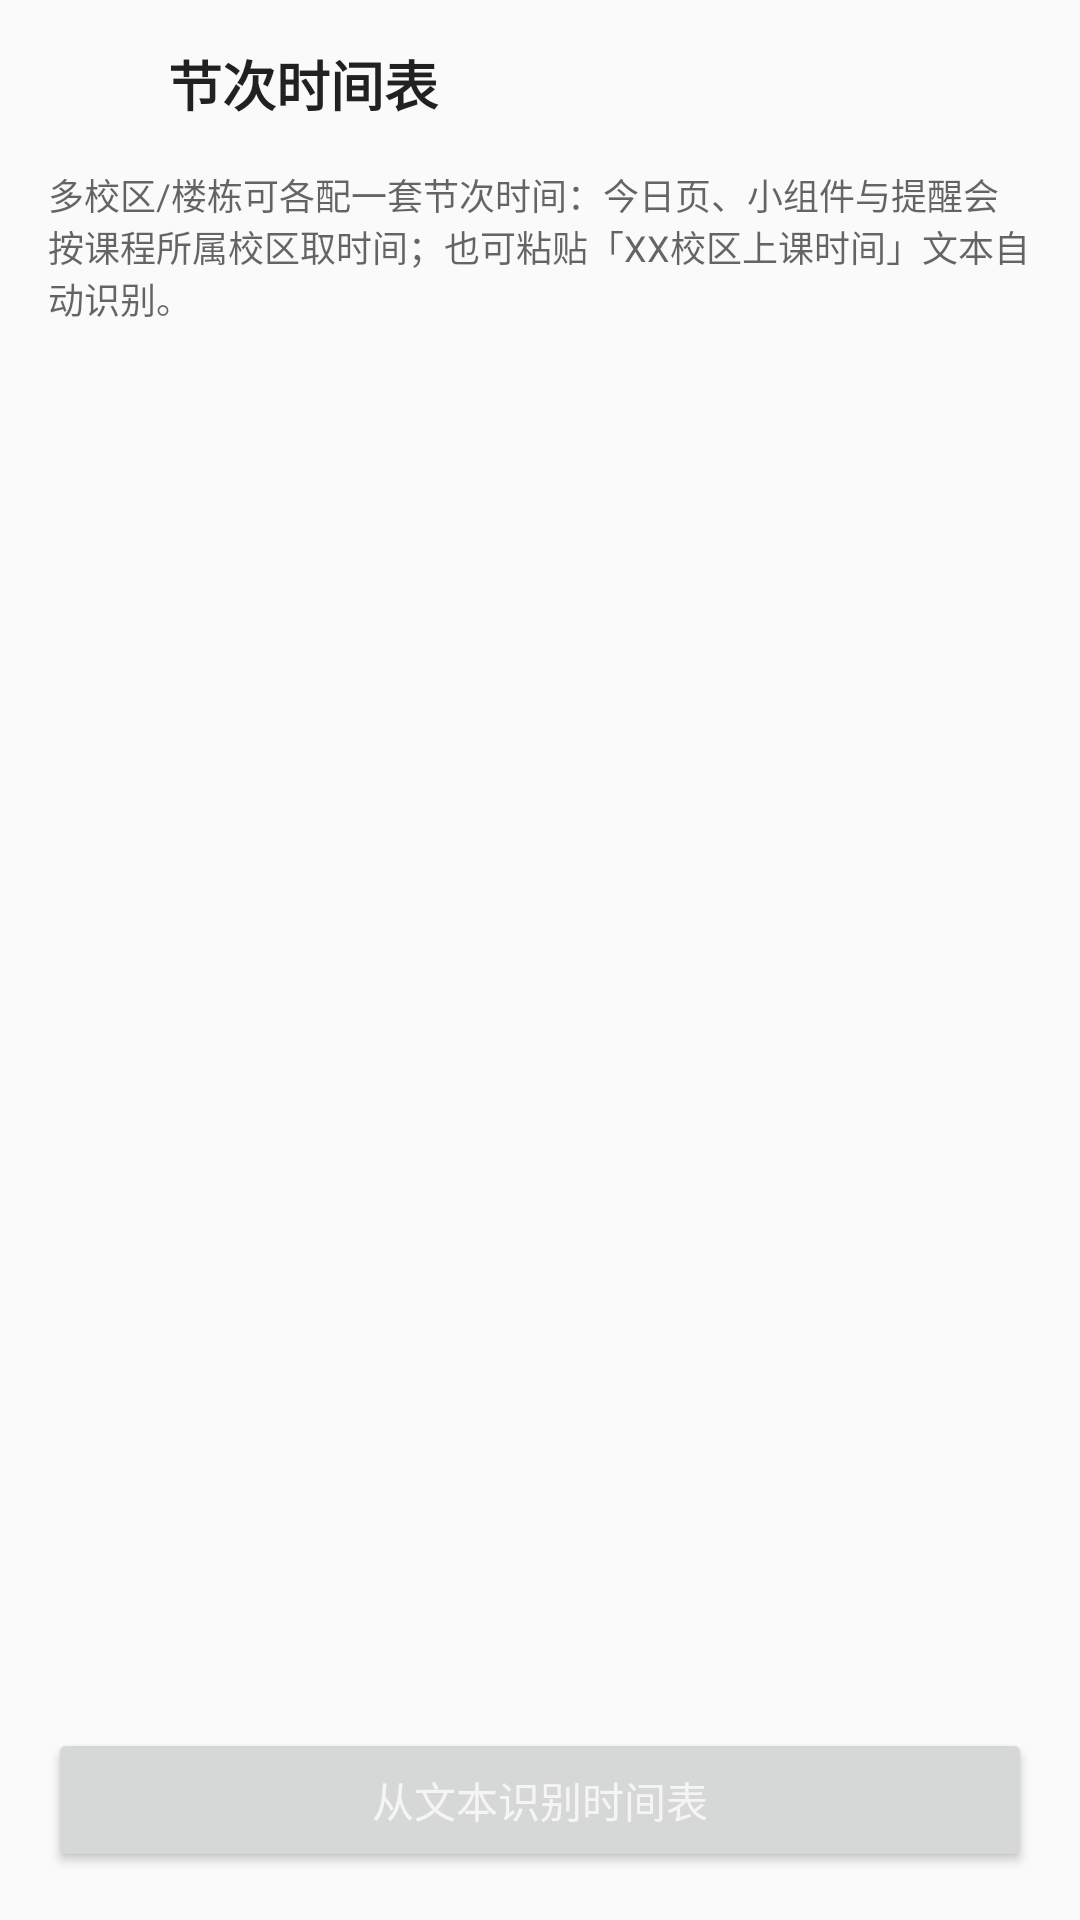

The Android layout XML behind this screen, and the referenced resources:
<!-- AndroidManifest.xml: application theme Theme.AppCompat.Light.NoActionBar -->
<!-- res/layout/activity_time_profiles.xml -->
<?xml version="1.0" encoding="utf-8"?>
<LinearLayout xmlns:android="http://schemas.android.com/apk/res/android"
    android:id="@+id/timeProfileRoot"
    android:layout_width="match_parent"
    android:layout_height="match_parent"
    android:orientation="vertical">

    <LinearLayout
        android:layout_width="match_parent"
        android:layout_height="wrap_content"
        android:gravity="center_vertical"
        android:orientation="horizontal"
        android:paddingStart="12dp"
        android:paddingTop="10dp"
        android:paddingEnd="12dp"
        android:paddingBottom="10dp">

        <ImageView
            android:id="@+id/timeProfileBackBtn"
            android:layout_width="36dp"
            android:layout_height="36dp"
            android:background="?android:attr/selectableItemBackgroundBorderless"
            android:contentDescription="@string/action_close"
            android:padding="8dp"
            android:rotation="180"
            android:src="@drawable/ic_settings_chevron" />

        <TextView
            android:id="@+id/timeProfileTitle"
            android:layout_width="0dp"
            android:layout_height="wrap_content"
            android:layout_marginStart="8dp"
            android:layout_weight="1"
            android:text="@string/settings_time_profiles"
            android:textColor="?android:attr/textColorPrimary"
            android:textSize="18sp"
            android:textStyle="bold" />

        <ImageView
            android:id="@+id/timeProfileAddBtn"
            android:layout_width="36dp"
            android:layout_height="36dp"
            android:background="?android:attr/selectableItemBackgroundBorderless"
            android:contentDescription="@string/time_profile_add"
            android:padding="8dp"
            android:src="@drawable/ic_action_add" />
    </LinearLayout>

    <TextView
        android:id="@+id/timeProfileHint"
        android:layout_width="match_parent"
        android:layout_height="wrap_content"
        android:paddingStart="16dp"
        android:paddingEnd="16dp"
        android:paddingBottom="8dp"
        android:text="@string/time_profile_hint"
        android:textColor="?android:attr/textColorSecondary"
        android:textSize="12sp" />

    <ScrollView
        android:layout_width="match_parent"
        android:layout_height="0dp"
        android:layout_weight="1"
        android:fillViewport="true">

        <LinearLayout
            android:id="@+id/timeProfileList"
            android:layout_width="match_parent"
            android:layout_height="wrap_content"
            android:orientation="vertical"
            android:paddingStart="16dp"
            android:paddingEnd="16dp"
            android:paddingBottom="16dp" />
    </ScrollView>

    <LinearLayout
        android:layout_width="match_parent"
        android:layout_height="wrap_content"
        android:orientation="vertical"
        android:padding="16dp">

        <Button
            android:id="@+id/timeProfilePasteBtn"
            style="@style/SettingsSecondaryButton"
            android:layout_width="match_parent"
            android:layout_height="wrap_content"
            android:text="@string/time_profile_parse_text" />
    </LinearLayout>
</LinearLayout>
<!-- resources referenced by this layout -->
<resources>
  <string name="action_close">关闭</string>
  <string name="settings_time_profiles">节次时间表</string>
  <string name="time_profile_add">新增时间表</string>
  <string name="time_profile_hint">多校区/楼栋可各配一套节次时间：今日页、小组件与提醒会按课程所属校区取时间；也可粘贴「XX校区上课时间」文本自动识别。</string>
  <string name="time_profile_parse_text">从文本识别时间表</string>
  <style name="SettingsSecondaryButton" parent="Widget.AppCompat.Button">
          <item name="android:layout_height">46dp</item>
          <item name="android:textColor">?attr/colorPrimary</item>
          <item name="android:textSize">14sp</item>
      </style>
</resources>
